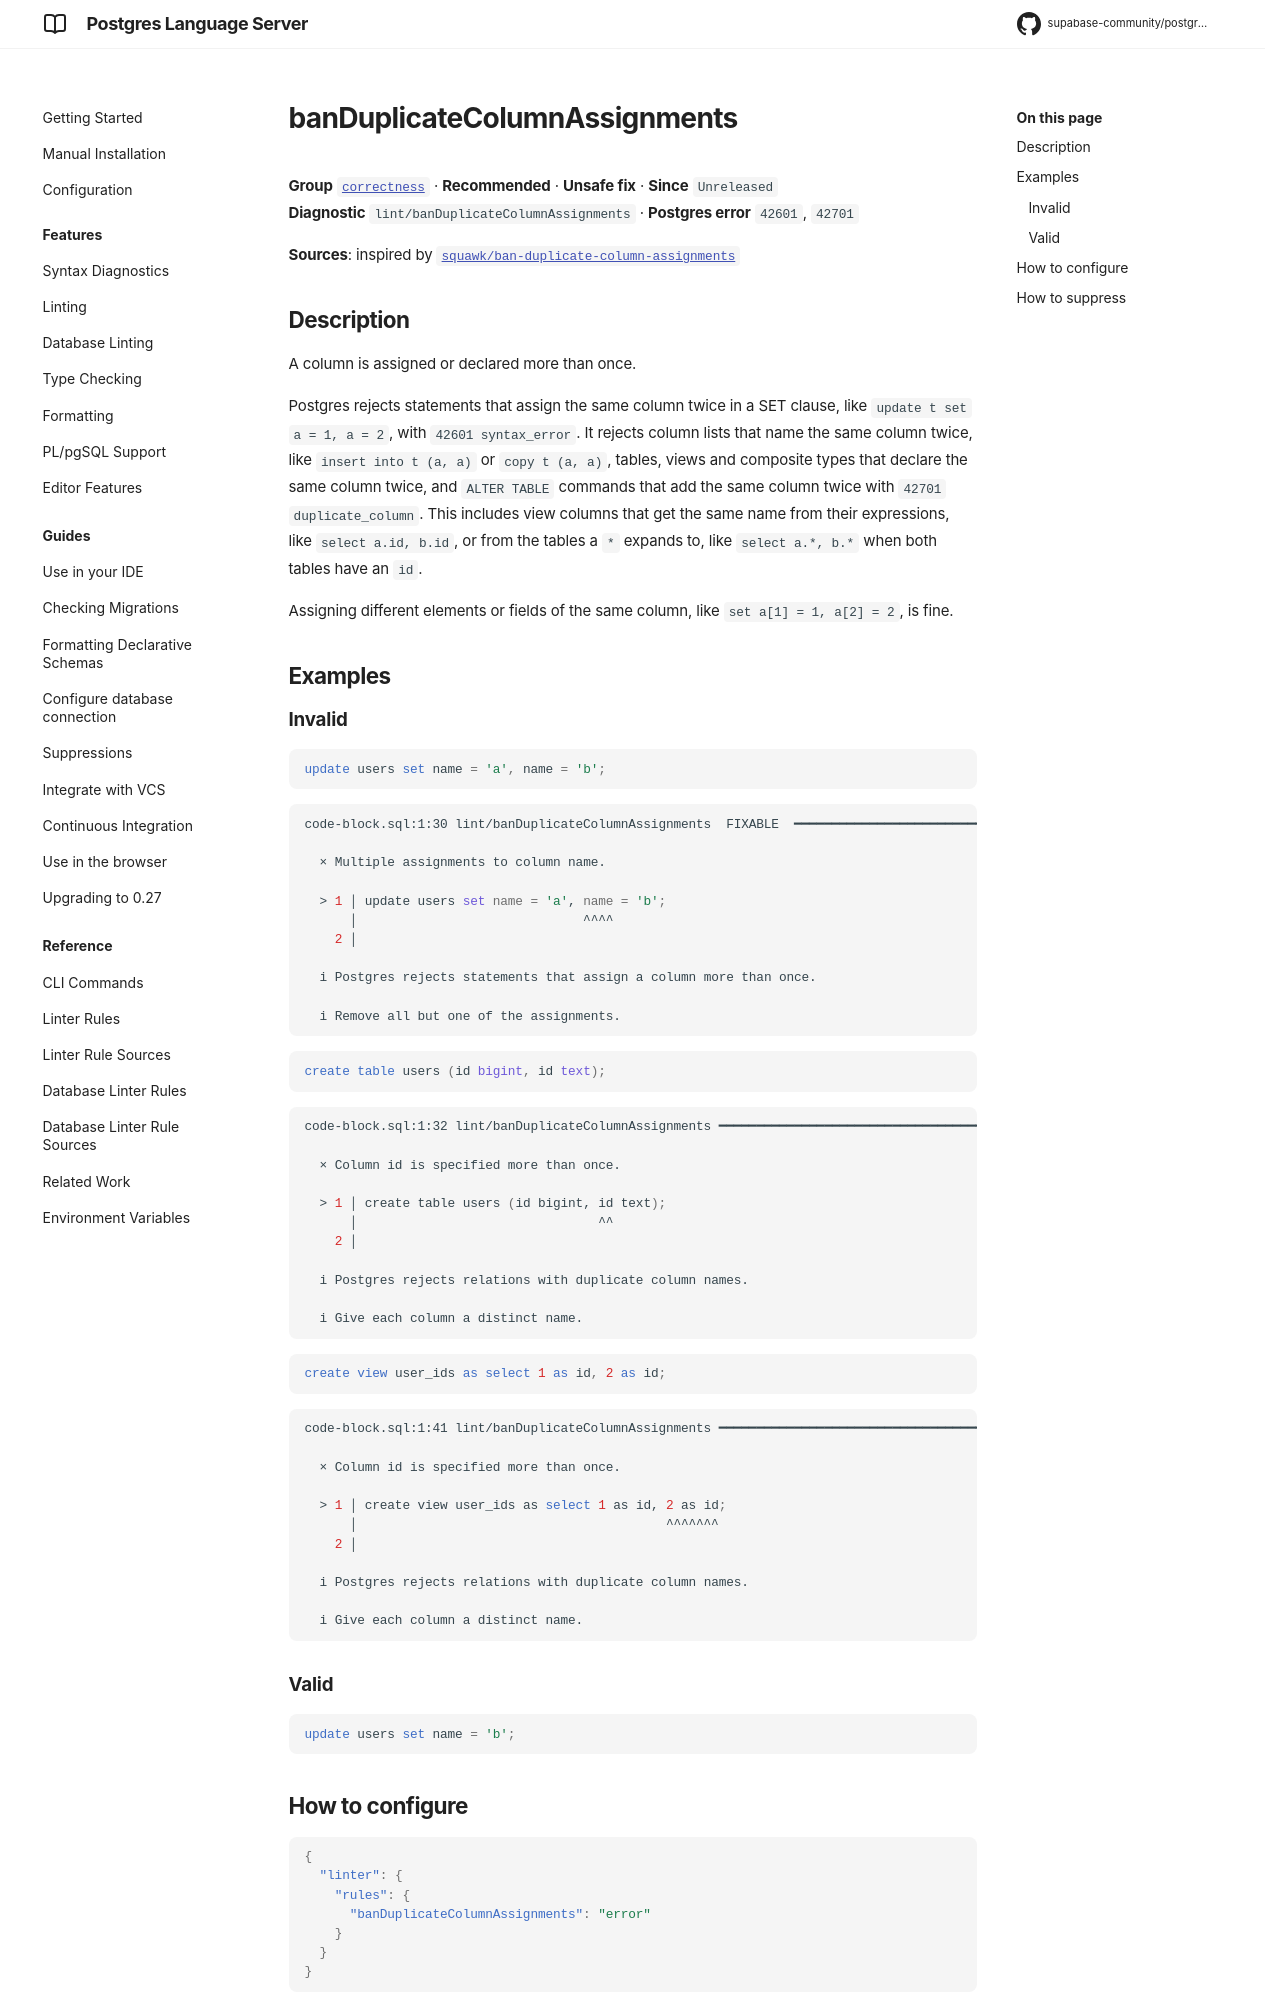

repository: supabase-community/postgres-language-server · page: main/reference/rules/ban-duplicate-column-assignments/index.html · generator: mkdocs

# banDuplicateColumnAssignments

**Group** [`correctness`](../rules.md#correctness) · **Recommended** · **Unsafe fix** · **Since** `Unreleased`  
**Diagnostic** `lint/banDuplicateColumnAssignments` · **Postgres error** `42601`, `42701`

**Sources**: inspired by [`squawk/ban-duplicate-column-assignments`](https://squawkhq.com/docs/ban-duplicate-column-assignments)

## Description
A column is assigned or declared more than once.

Postgres rejects statements that assign the same column twice in a SET clause, like
`update t set a = 1, a = 2`, with `42601 syntax_error`. It rejects column lists that name
the same column twice, like `insert into t (a, a)` or `copy t (a, a)`, tables, views and
composite types that declare the same column twice, and `ALTER TABLE` commands that add
the same column twice with `42701 duplicate_column`. This includes view columns that get
the same name from their expressions, like `select a.id, b.id`, or from the tables a `*`
expands to, like `select a.*, b.*` when both tables have an `id`.

Assigning different elements or fields of the same column, like `set a[1] = 1, a[2] = 2`,
is fine.

## Examples

### Invalid

```sql
update users set name = 'a', name = 'b';
```

```sh
code-block.sql:1:30 lint/banDuplicateColumnAssignments  FIXABLE  ━━━━━━━━━━━━━━━━━━━━━━━━━━━━━━━━━━━

  × Multiple assignments to column name.
  
  > 1 │ update users set name = 'a', name = 'b';
      │                              ^^^^
    2 │ 
  
  i Postgres rejects statements that assign a column more than once.
  
  i Remove all but one of the assignments.
  

```

```sql
create table users (id bigint, id text);
```

```sh
code-block.sql:1:32 lint/banDuplicateColumnAssignments ━━━━━━━━━━━━━━━━━━━━━━━━━━━━━━━━━━━━━━━━━━━━━

  × Column id is specified more than once.
  
  > 1 │ create table users (id bigint, id text);
      │                                ^^
    2 │ 
  
  i Postgres rejects relations with duplicate column names.
  
  i Give each column a distinct name.
  

```

```sql
create view user_ids as select 1 as id, 2 as id;
```

```sh
code-block.sql:1:41 lint/banDuplicateColumnAssignments ━━━━━━━━━━━━━━━━━━━━━━━━━━━━━━━━━━━━━━━━━━━━━

  × Column id is specified more than once.
  
  > 1 │ create view user_ids as select 1 as id, 2 as id;
      │                                         ^^^^^^^
    2 │ 
  
  i Postgres rejects relations with duplicate column names.
  
  i Give each column a distinct name.
  

```
